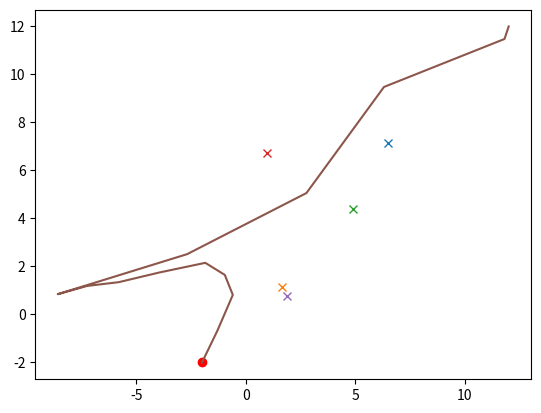

This chart was generated by the following Python code:
"""
Autonomous Path Planning ODE

This module solves the ODE derived at
https://www.youtube.com/watch?v=fNBrIngCJp8&t=9s

"""
################################################################################
################################################################################
# Import necessary libraries
import numpy as np
import sympy as sp
import matplotlib.pyplot as plt

################################################################################
################################################################################
# Define path planning class

class PathPlanningODE():
    """
    This class is the main API for the path planning program.
    """

    def __init__(self,
                 starting_coordinate = (-2,-2),
                 ending_coordinate = (12,12),
                 NUM_OF_STEPS = 12,
                 ):

        # Initialize obstacle list
        self.obstacle_list = []

        # Add NUM_OF_STEPS to class variables
        self.NUM_OF_STEPS = NUM_OF_STEPS

        # Create instance of rover object
        self.Rover = Rover(starting_coordinate, ending_coordinate)

        # Create initial guess path based on rover start/end coordinates
        self.Path = Path(self.Rover, NUM_OF_STEPS)

        # Create ODE object to solve
        self.Ode = ODE()

    def create_obstacle(self,
                       coordinate = None,
                       ):

        # Create random coordinate if not specified
        if coordinate is None:

            coordinate = (10*np.random.rand(), 10*np.random.rand())

        # Create new obstacle
        obstacle = Obstacle(coordinate)

        # Append obstace to obstacle list
        self.obstacle_list.append(obstacle)

        # Add obstacle to cost function
        self.Ode.add_to_cost(obstacle)

    def update_path(self):

        # Get step size (change in time for each point in parametrized path)
        self.STEP_SIZE = self.Path.time_list[1]

        # Create solution vector with 2*NUM_OF_STEPS rows and 1 column
        # First half are path x-coordinates, second half are path y-coordinates
        old_path = np.concatenate((self.Path.path[0][1:self.NUM_OF_STEPS+1],
                                         self.Path.path[1][1:self.NUM_OF_STEPS+1]),
                                         axis=None).reshape(-1, 1)

        # Initialize array for calculating ode delta
        delta = np.zeros([2*self.NUM_OF_STEPS,1])

        # Define input to calculate delta at beginning of path
        x0, x1, x2 = self.Rover.starting_coordinate[0], old_path[0], old_path[1]
        y0, y1, y2 = self.Rover.starting_coordinate[1], old_path[self.NUM_OF_STEPS], old_path[self.NUM_OF_STEPS+1]

        # Calculate first set of ode deltas
        delta[0], delta[self.NUM_OF_STEPS] = self.Ode.ode_delta(x0, x1, x2, y0, y1, y2, self.STEP_SIZE)

        # Loop to calculate intermediate ode deltas
        for i in range(1,self.NUM_OF_STEPS-1):
            delta[i], delta[self.NUM_OF_STEPS+i] = self.Ode.ode_delta(old_path[i-1],old_path[i],old_path[i+1],old_path[self.NUM_OF_STEPS-1+i],old_path[self.NUM_OF_STEPS+i],old_path[self.NUM_OF_STEPS+1+i],self.STEP_SIZE)


        # Define input to calculate delta at beginning of path
        x0, x1, x2 = old_path[self.NUM_OF_STEPS-2], old_path[self.NUM_OF_STEPS-1], self.Rover.ending_coordinate[0]
        y0, y1, y2 = old_path[2*self.NUM_OF_STEPS-2], old_path[2*self.NUM_OF_STEPS-1], self.Rover.ending_coordinate[1]
        
        # Calculate final ODE delta
        delta[self.NUM_OF_STEPS-1], delta[2*self.NUM_OF_STEPS-1] = self.Ode.ode_delta(x0, x1, x2, y0, y1, y2, self.STEP_SIZE)

        # Compute jacobian
        jacobian = self.Ode.jacobian(self.Rover.starting_coordinate, self.Rover.ending_coordinate, old_path, self.NUM_OF_STEPS, self.STEP_SIZE)

        # Get inverse of jacobian
        jacobian_inverse = np.linalg.inv(jacobian)

        # Create new path using Newton's Method
        new_path = old_path - np.dot(jacobian_inverse, delta)

        # Update Path object
        self.Path.update_path(new_path)

    def show_solution(self):

        # Plot rover
        plt.plot(self.Rover.current_coordinate[0], self.Rover.current_coordinate[1], 'ro')

        # Plot obstacles
        for obstacle in self.obstacle_list:

            plt.plot(obstacle.coordinate[0], obstacle.coordinate[1], 'x')

        # Plot solution
        plt.plot(self.Path.path[0], self.Path.path[1])

        # Show plot
        plt.show()
        
        
################################################################################
################################################################################
# Define rover class

class Rover():
    """
    This class represents the rover that needs to travel the path.
    """

    def __init__(self,
                 starting_coordinate = (0, 0),
                 ending_coordinate = (1, 1),
                 ):

        # Store starting and ending coordinates on self
        self.starting_coordinate = starting_coordinate
        self.ending_coordinate = ending_coordinate

        # Set current coordinate to starting coordinate at initialization
        self.current_coordinate = self.starting_coordinate

    def __repr__(self):

        return str(f"Rover's current coordinate is {self.current_coordinate}")

################################################################################
################################################################################
# Define obstacle class

class Obstacle():
    """
    This class represents an individual obstacle the path should avoid.
    """

    def __init__(self,
                 coordinate = (0.5, 0.5),
                 weight = 1,
                 ):

        # Store obstacle coordinate on self
        self.coordinate = coordinate
        self.weight = weight

    def __repr__(self):

        return str(self.coordinate)

################################################################################
################################################################################
# Define path class

class Path():
    """
    This class represents the path rover should travel.
    """

    def __init__(self,
                 Rover,
                 NUM_OF_STEPS = 10,
                 ):

        # Get rover coordinates
        self.startxcoord, self.startycoord = Rover.starting_coordinate
        self.endxcoord, self.endycoord = Rover.ending_coordinate

        # Initialize guess path function (builds a straight line parametrized by t)
        self.path_func = lambda t: (self.startxcoord * (1-t) + self.endxcoord * t, self.startycoord * (1-t) + self.endycoord * t)

        # Set time list with defined number of steps
        self.time_list = np.linspace(0, 1, NUM_OF_STEPS + 2)

        # Initialize guess path with t ranging from 0 to 1
        self.path = self.path_func(self.time_list)

        # Initialize path modification count (for use in __repr__ method)
        self.mod_count = 0

        # Set NUM_OF_STEPS on class variabls
        self.NUM_OF_STEPS = NUM_OF_STEPS

    def __repr__(self):

        return str(f"The path has been modified {self.mod_count} times.")

    def change_guess_func(self,
                          new_function,
                          ):

        # Set new path function
        self.path_func = new_function

        # Set new guess path with t ranging from 0 to 1
        self.path = self.path_func(np.linspace(0, 1, NUM_OF_STEPS))

    def update_path(self, new_path):

        # Break new_path into x & y and append start + end coordinates
        solx = np.zeros([self.NUM_OF_STEPS+2,1])
        solx[0] = self.startxcoord
        solx[1:self.NUM_OF_STEPS+1] = new_path[0:int(len(new_path)/2)]
        solx[self.NUM_OF_STEPS+1] = self.endxcoord

        soly = np.zeros([self.NUM_OF_STEPS+2,1])
        soly[0] = self.startycoord
        soly[1:self.NUM_OF_STEPS+1] = new_path[int(len(new_path)/2):int(len(new_path))]
        soly[self.NUM_OF_STEPS+1] = self.endycoord

        self.path = solx, soly
                 
################################################################################
################################################################################
# Define ODE class

class ODE():
    """
    This class represents the ODE that solves the path planning problem.
    """

    def __init__(self):

        # Create symbolic variables (need symbolic to take derivatives)
        self.xs = sp.Symbol('xs') # 'xs' stands for x-symbolic
        self.ys = sp.Symbol('ys') # 'ys' stands for y-symbolic
        self.xps = sp.Symbol('xps') # 'xps' stands for xprime-symbolic
        self.yps = sp.Symbol('yps') # 'yps' stands for yprime-symbolic
        self.ts = sp.Symbol('ts') # 'ts' stands for t-symbolic (time)

        # Initialize cost function
        self.cost = 1

        # Initialize ODEs from video
        self.update_ode()

    def add_to_cost(self,
                    obstacle,
                    ):

        # Get obstacle coordinates
        xcoord, ycoord = obstacle.coordinate

        # Append coordinate to cost function with appropriate term
        self.cost += sp.exp(-((-self.xs + xcoord)**2 + (-self.ys + ycoord)**2))

        # Update primary symbolic ODE
        self.update_ode()

    def update_ode(self):

        # Take derivatives of cost function
        costx = sp.diff(self.cost,self.xs)
        costy = sp.diff(self.cost,self.ys)

        # Create denominator
        denom = 2*self.cost

        # Update primary symbolic ODE
        self.f = (costx*(self.yps**2 - self.xps**2) - 2*costy*self.xps*self.yps)/denom
        self.g = (costy*(self.xps**2 - self.yps**2) - 2*costx*self.xps*self.yps)/denom

        # Update various derivatives used in the solver
        self.fx = sp.diff(self.f,self.xs)
        self.gx = sp.diff(self.g,self.xs)
        self.fxp = sp.diff(self.f,self.xps)
        self.gxp = sp.diff(self.g,self.xps)
        self.fy = sp.diff(self.f,self.ys)
        self.gy = sp.diff(self.g,self.ys)
        self.fyp = sp.diff(self.f,self.yps)
        self.gyp = sp.diff(self.g,self.yps)

        # "Lambdify" all symbolic functions
        # Allows calls to evaluate functions at specific points
        self.F = sp.lambdify((self.xs,self.ys,self.xps,self.yps),self.f)
        self.G = sp.lambdify((self.xs,self.ys,self.xps,self.yps),self.g)
        self.Fx = sp.lambdify((self.xs,self.ys,self.xps,self.yps),self.fx)
        self.Gx = sp.lambdify((self.xs,self.ys,self.xps,self.yps),self.gx)
        self.Fxp = sp.lambdify((self.xs,self.ys,self.xps,self.yps),self.fxp)
        self.Gxp = sp.lambdify((self.xs,self.ys,self.xps,self.yps),self.gxp)
        self.Fy = sp.lambdify((self.xs,self.ys,self.xps,self.yps),self.fy)
        self.Gy = sp.lambdify((self.xs,self.ys,self.xps,self.yps),self.gy)
        self.Fyp = sp.lambdify((self.xs,self.ys,self.xps,self.yps),self.fyp)
        self.Gyp = sp.lambdify((self.xs,self.ys,self.xps,self.yps),self.gyp)

    def ode_delta(self, x0, x1, x2, y0, y1, y2, h):

        xout = (x2 - 2*x1 + x0)/h - self.F(x1,y1,(x2-x0)/(2*h),(y2-y0)/(2*h))
        yout = (y2 - 2*y1 + y0)/h - self.G(x1,y1,(x2-x0)/(2*h),(y2-y0)/(2*h))

        return xout, yout

    def jacobian(self, ALPHA, BETA, solmat, N, h):

        # Initialize matrix
        jac = np.zeros([2*N,2*N])

        # Populate the first row of M11 (upper left square of jac)
        jac[0,0] = -2/h**2 - self.Fx(solmat[0],solmat[N],
                            (solmat[1]-ALPHA[0])/(2*h),(solmat[N+1]-ALPHA[1])/(2*h))
        jac[0,1] = 1/h**2 - (1/(2*h))*self.Fxp(solmat[0],solmat[N],
                            (solmat[1]-ALPHA[0])/(2*h),(solmat[N+1]-ALPHA[1])/(2*h))

        # Populate the first row of M21 (lower left square of jac)
        jac[N,0] = -self.Gx(solmat[0],solmat[N],
                    (solmat[1]-ALPHA[0])/(2*h),(solmat[N+1]-ALPHA[1])/(2*h))
        jac[N,1] = (-1/(2*h))*self.Gxp(solmat[0],solmat[N],
                            (solmat[1]-ALPHA[0])/(2*h),(solmat[N+1]-ALPHA[1])/(2*h))

        # Populate the first row of M12 (upper right square of jac)
        jac[0,N] = -self.Fy(solmat[0],solmat[N],
                            (solmat[1]-ALPHA[0])/(2*h),(solmat[N+1]-ALPHA[1])/(2*h))
        jac[0,N+1] = (-1/(2*h))*self.Fyp(solmat[0],solmat[N],
                            (solmat[1]-ALPHA[0])/(2*h),(solmat[N+1]-ALPHA[1])/(2*h))

        # Populate the first row of M22 (lower right square of jac)
        jac[N,N] = -2/h**2 - self.Gy(solmat[0],solmat[N],
                            (solmat[1]-ALPHA[0])/(2*h),(solmat[N+1]-ALPHA[1])/(2*h))
        jac[N,N+1] = 1/h**2 - (1/(2*h))*self.Gyp(solmat[0],solmat[N],
                            (solmat[1]-ALPHA[0])/(2*h),(solmat[N+1]-ALPHA[1])/(2*h))

        # Loop to populate intermediate values of jac
        for i in range(1,N-1):

            # Populate intermediate values of M11
            jac[i,i-1] = 1/h**2 + (1/(2*h))*self.Fxp(solmat[i],solmat[N+i],
                            (solmat[i+1]-solmat[i-1])/(2*h),(solmat[N+1+i]-solmat[N-1+i])/(2*h))
            jac[i,i] = -2/h**2 - self.Fx(solmat[i],solmat[N+i],
                            (solmat[i+1]-solmat[i-1])/(2*h),(solmat[N+1+i]-solmat[N-1+i])/(2*h))
            jac[i,i+1] = 1/h**2 - (1/(2*h))*self.Fxp(solmat[i],solmat[N+i],
                            (solmat[i+1]-solmat[i-1])/(2*h),(solmat[N+1+i]-solmat[N-1+i])/(2*h))

            # Populate intermediate values of M21
            jac[N+i,i-1] = (1/(2*h))*self.Gxp(solmat[i],solmat[N+i],
                            (solmat[i+1]-solmat[i-1])/(2*h),(solmat[N+1+i]-solmat[N-1+i])/(2*h))
            jac[N+i,i] = -self.Gx(solmat[i],solmat[N+i],
                            (solmat[i+1]-solmat[i-1])/(2*h),(solmat[N+1+i]-solmat[N-1+i])/(2*h))
            jac[N+i,i+1] = (-1/(2*h))*self.Gxp(solmat[i],solmat[N+i],
                            (solmat[i+1]-solmat[i-1])/(2*h),(solmat[N+1+i]-solmat[N-1+i])/(2*h))

            # Populate intermediate values of M12
            jac[i,N+i-1] = (1/(2*h))*self.Fyp(solmat[i],solmat[N+i],
                            (solmat[i+1]-solmat[i-1])/(2*h),(solmat[N+1+i]-solmat[N-1+i])/(2*h))
            jac[i,N+i] = -self.Fy(solmat[i],solmat[N+i],
                            (solmat[i+1]-solmat[i-1])/(2*h),(solmat[N+1+i]-solmat[N-1+i])/(2*h))
            jac[i,N+i+1] = (-1/(2*h))*self.Fyp(solmat[i],solmat[N+i],
                            (solmat[i+1]-solmat[i-1])/(2*h),(solmat[N+1+i]-solmat[N-1+i])/(2*h))

            # Populate intermediate values of M22
            jac[N+i,N+i-1] = 1/h**2 + (1/(2*h))*self.Gyp(solmat[i],solmat[N+i],
                            (solmat[i+1]-solmat[i-1])/(2*h),(solmat[N+1+i]-solmat[N-1+i])/(2*h))
            jac[N+i,N+i] = -2/h**2 - self.Gy(solmat[i],solmat[N+i],
                            (solmat[i+1]-solmat[i-1])/(2*h),(solmat[N+1+i]-solmat[N-1+i])/(2*h))
            jac[N+i,N+i+1] = 1/h**2 - (1/(2*h))*self.Gyp(solmat[i],solmat[N+i],
                            (solmat[i+1]-solmat[i-1])/(2*h),(solmat[N+1+i]-solmat[N-1+i])/(2*h))

        # Populate final values of M11
        jac[N-1,N-2] = 1/h**2 + (1/(2*h))*self.Fxp(solmat[N-1],solmat[2*N-1],
                            (BETA[0] - solmat[N-2])/(2*h),(BETA[1] - solmat[2*N-2])/(2*h))
        jac[N-1,N-1] = -2/h**2 - self.Fx(solmat[N-1],solmat[2*N-1],
                            (BETA[0] - solmat[N-2])/(2*h),(BETA[1] - solmat[2*N-2])/(2*h))

        # Populate final values of M21
        jac[2*N-1,N-2] = (1/(2*h))*self.Gxp(solmat[N-1],solmat[2*N-1],
                            (BETA[0] - solmat[N-2])/(2*h),(BETA[1] - solmat[2*N-2])/(2*h))
        jac[2*N-1,N-1] = -self.Gx(solmat[N-1],solmat[2*N-1],
                            (BETA[0] - solmat[N-2])/(2*h),(BETA[1] - solmat[2*N-2])/(2*h))

        # Populate final values of M12
        jac[N-1,2*N-2] = (1/(2*h))*self.Fyp(solmat[N-1],solmat[2*N-1],
                            (BETA[0] - solmat[N-2])/(2*h),(BETA[1] - solmat[2*N-2])/(2*h))
        jac[N-1,2*N-1] = -self.Fy(solmat[N-1],solmat[2*N-1],
                            (BETA[0] - solmat[N-2])/(2*h),(BETA[1] - solmat[2*N-2])/(2*h))

        # Populate final values of M22
        jac[2*N-1,2*N-2] = 1/h**2 + (1/(2*h))*self.Gyp(solmat[N-1],solmat[2*N-1],
                            (BETA[0] - solmat[N-2])/(2*h),(BETA[1] - solmat[2*N-2])/(2*h))
        jac[2*N-1,2*N-1] = -2/h**2 - self.Gy(solmat[N-1],solmat[2*N-1],
                            (BETA[0] - solmat[N-2])/(2*h),(BETA[1] - solmat[2*N-2])/(2*h))

        return jac

################################################################################
################################################################################
# Define script behavior

if __name__ == '__main__':

    pp = PathPlanningODE()

    for i in range(5):
        pp.create_obstacle()

    for i in range(50):
        pp.update_path()

    pp.show_solution()
